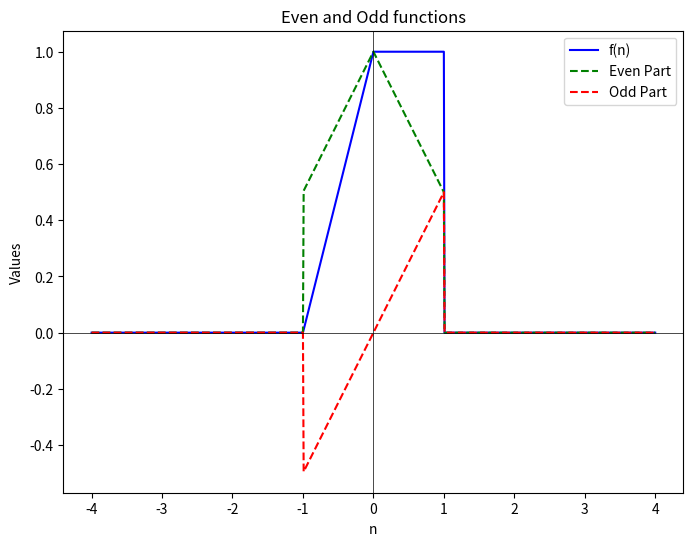

Reproduce this figure in Python.
import matplotlib.pyplot as plt
import numpy as np

n = np.arange(-4,4.01,0.01)

def f(n): return np.where(n <= -1, 0, np.where(n < 0, n + 1, np.where(n < 1, 1, 0)))

f_n = f(n)
f_negn = f(-n)

f_even = (f_n + f_negn)/2
f_odd = (f_n - f_negn)/2

plt.figure(figsize=(8,6))
plt.plot(n,f(n), 'b', label = "f(n)")
plt.plot(n,f_even,'g--',label = "Even Part")
plt.plot(n,f_odd,'r--',label = "Odd Part")
plt.xlabel("n")
plt.ylabel("Values")
plt.title("Even and Odd functions")
plt.axhline(0,color = 'black',linewidth = 0.5)
plt.axvline(0, color='black', linewidth=0.5)
plt.legend()
plt.show()
